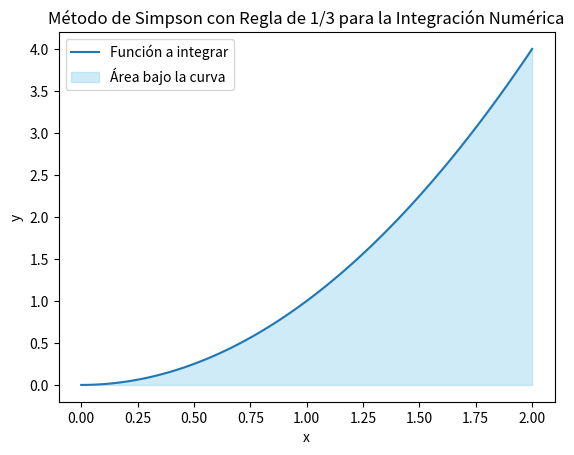

The matplotlib source for this figure:
import numpy as np
import matplotlib.pyplot as plt

def metodo_simpson_un_tercio(f, a, b, n):
    """
    Método de Simpson con regla de 1/3 para aproximar la integral definida de una función.

    Parameters:
    - f: Función a integrar.
    - a: Límite inferior de integración.
    - b: Límite superior de integración.
    - n: Número de subintervalos (debe ser par).

    Returns:
    - Aproximación de la integral definida.
    """
    if n % 2 != 0:
        raise ValueError("El número de subintervalos debe ser par para el método de Simpson con regla de 1/3.")

    h = (b - a) / n
    x_vals = np.linspace(a, b, n+1)
    y_vals = f(x_vals)
    
    integral_aproximada = (h / 3) * (y_vals[0] + 4 * np.sum(y_vals[1:-1:2]) + 2 * np.sum(y_vals[2:-2:2]) + y_vals[-1])
    return integral_aproximada

# Ejemplo de uso:
def funcion_a_integrar(x):
    """
    Función de ejemplo a integrar.

    Parameters:
    - x: Variable de la función.

    Returns:
    - Valor de la función en x.
    """
    return x**2

# Límites de integración
a = 0
b = 2

# Número de subintervalos (debe ser par)
n = 4

# Aplicar el método de Simpson con regla de 1/3
resultado_integral = metodo_simpson_un_tercio(funcion_a_integrar, a, b, n)

# Mostrar resultados
print(f"Aproximación de la integral definida: {resultado_integral}")

# Graficar la función y el área bajo la curva
x_vals = np.linspace(a, b, 100)
y_vals = funcion_a_integrar(x_vals)

plt.plot(x_vals, y_vals, label='Función a integrar')
plt.fill_between(x_vals, y_vals, color='skyblue', alpha=0.4, label='Área bajo la curva')
plt.xlabel('x')
plt.ylabel('y')
plt.legend()
plt.title('Método de Simpson con Regla de 1/3 para la Integración Numérica')
plt.show()
